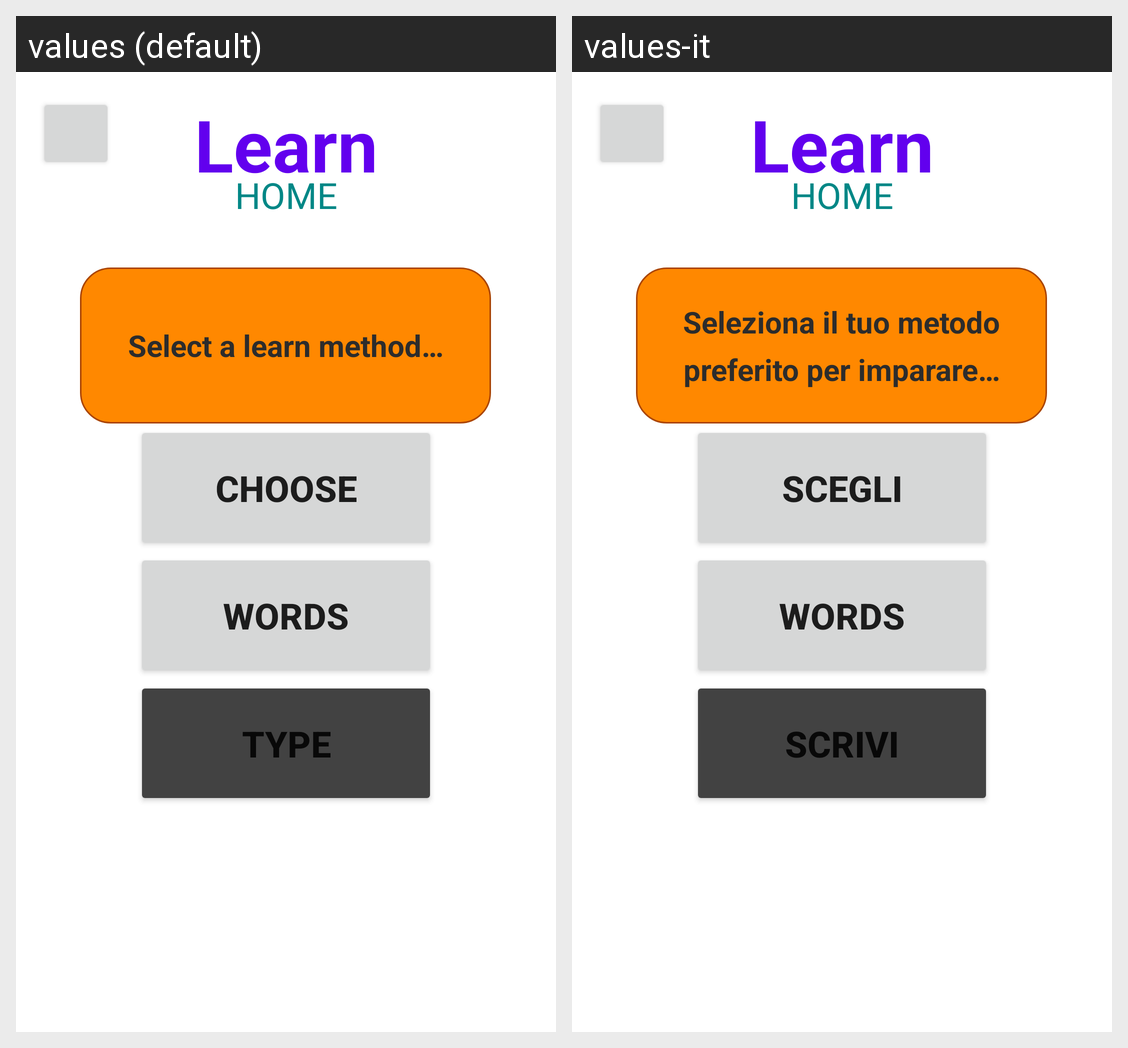

The Android screen above is rendered under two locales of the same app. Produce the string resources it draws, with the default and per-locale values.
Android screen res/layout/fragment_learn.xml rendered under 2 locales, left to right: values (default), values-it. Device: Nexus 5 (rendered at 1080×1920; each locale shown at half size, 540×960, under a caption strip naming it); theme Theme.MORSE.
Strings drawn on this screen, with the default value and each locale's value (text and hints the layout hard-codes, and strings that could not be matched under every locale, appear in the picture but are not listed):

select_your_favourite_learn_method
  values: Select a learn method…
  values-it: Seleziona il tuo metodo preferito per imparare…

learn
  values: Learn
  values-it: Learn  [not translated; the default value is used]

home
  values: HOME
  values-it: HOME  [not translated; the default value is used]

choose
  values: CHOOSE
  values-it: SCEGLI

words
  values: Words
  values-it: Words  [not translated; the default value is used]

type
  values: TYPE
  values-it: SCRIVI
